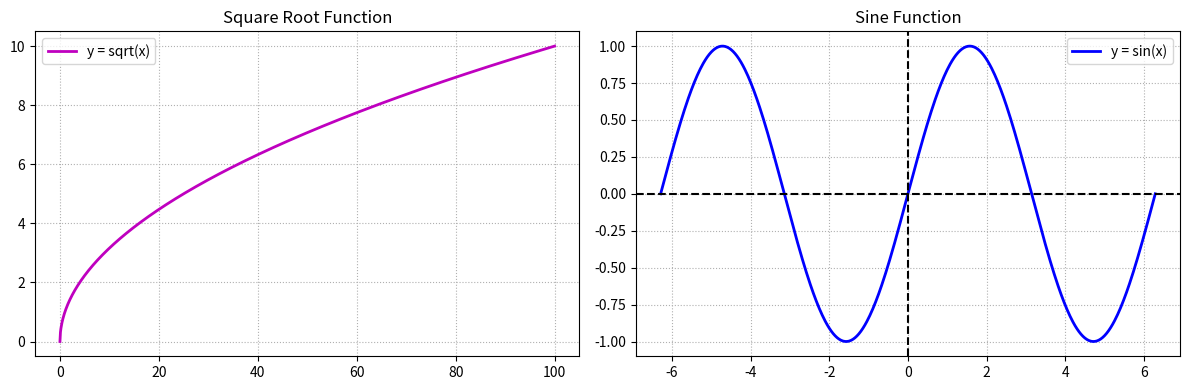

Python code for this plot:
import numpy as np
import matplotlib.pyplot as plt

x_sqrt = np.linspace(0, 100, 1000)
y_sqrt = np.sqrt(x_sqrt)

x_sin = np.linspace(-2 * np.pi, 2 * np.pi, 500)
y_sin = np.sin(x_sin)

fig, (ax1, ax2) = plt.subplots(1, 2, figsize=(12, 4))
ax1.plot(x_sqrt, y_sqrt, 'm-', lw=2, label='y = sqrt(x)')
ax1.set_title('Square Root Function')
ax1.grid(True, linestyle=':')
ax1.legend()

ax2.plot(x_sin, y_sin, 'b-', lw=2, label='y = sin(x)')
ax2.axhline(0, color='k', ls='--')
ax2.axvline(0, color='k', ls='--')
ax2.set_title('Sine Function')
ax2.grid(True, linestyle=':')
ax2.legend()

plt.tight_layout()
plt.show()
